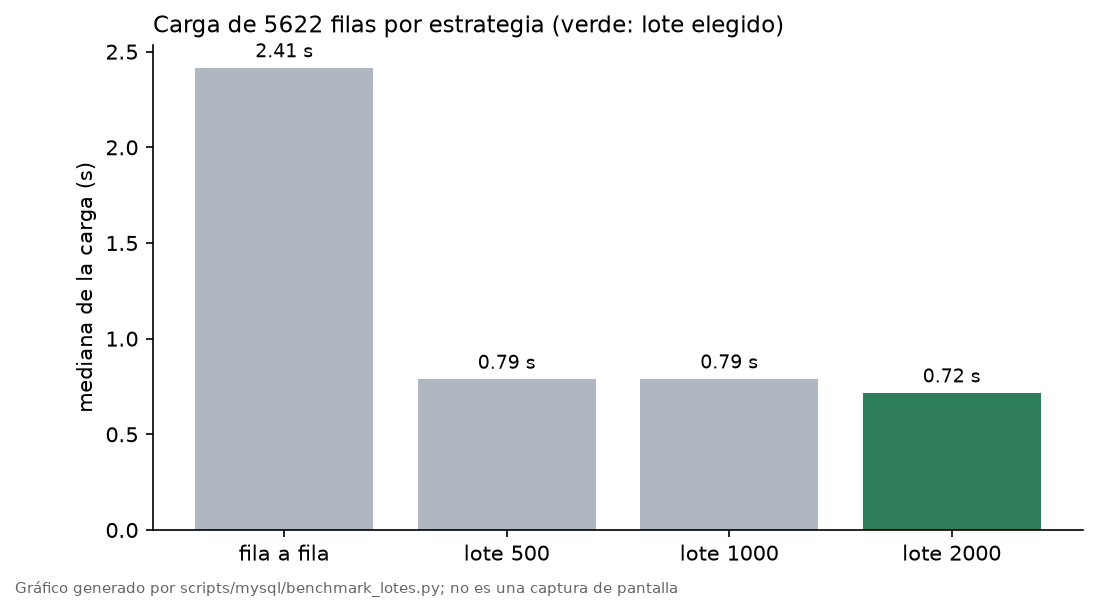

The table this chart was drawn from, first rows:
estrategia, lote, repeticiones, mediana_s, p95_s, minimo_s, filas_por_s, filas_cargadas
fila a fila, 1, 5, 2.415, 3.006, 2.320, 2328, 5622
lote 500, 500, 5, 0.787, 0.878, 0.756, 7147, 5622
lote 1000, 1000, 5, 0.788, 0.812, 0.723, 7130, 5622
lote 2000, 2000, 5, 0.715, 0.833, 0.625, 7859, 5622
